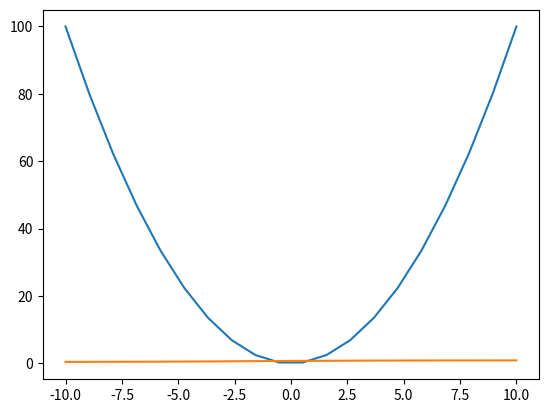

This figure's Python source:

'''
https://www.youtube.com/watch?v=bxe2T-V8XRs&list=PLiaHhY2iBX9hdHaRr6b7XevZtgZRa1PoU&index=1
https://www.youtube.com/watch?v=UJwK6jAStmg&list=PLiaHhY2iBX9hdHaRr6b7XevZtgZRa1PoU&index=2


'''

import numpy as np
import matplotlib.pyplot as pl

class NeuralNetwork(object):
    def __init__(self):
        # We define Hyperparameters
        self.input_layer_size  = 1  # one dimensional input
        self.output_layer_size = 1  # one dimensional output
        self.hidden_layer_size = 4  # number of hidden neurons

        # Weights matrices
        self.w1 = np.random.randn(self.input_layer_size,  self.hidden_layer_size)
        self.w2 = np.random.randn(self.hidden_layer_size, self.output_layer_size)

    def Sigmoid(self, z):
        return 1.0 / (1.0+np.exp(-z))

    def Forward(self, x):
        z2 = np.dot(x, self.w1)   # Activity:   number_of_examples x number_of_hidden_layers
        a2 = self.Sigmoid(z2)     # Activation: number_of_examples x number_of_hidden_layers
        z3 = np.dot(a2, self.w2)  # Activity: 
        y_hat = self.Sigmoid(z3)  # prediction
        return y_hat

# We define the raw data
x = np.transpose(np.array(([np.linspace(-10,10,20)]), dtype=float)) # needs to be an array with 2 dimensions
y = x**2

pl.plot(x, y)

# now we plot the estimation...
neural_network = NeuralNetwork()
y_hat = neural_network.Forward(x)

pl.plot(x, y_hat)

# let's print the accumulated error ==>  AccumErr = Sum(0.5*(y-yhat)^2)
error_y = y - y_hat
accumulated_error = 0.0
for component in error_y:
    accumulated_error += component**2
accumulated_error = 0.5*accumulated_error

print("The accumulated error is: ", str(accumulated_error))
pl.show()
